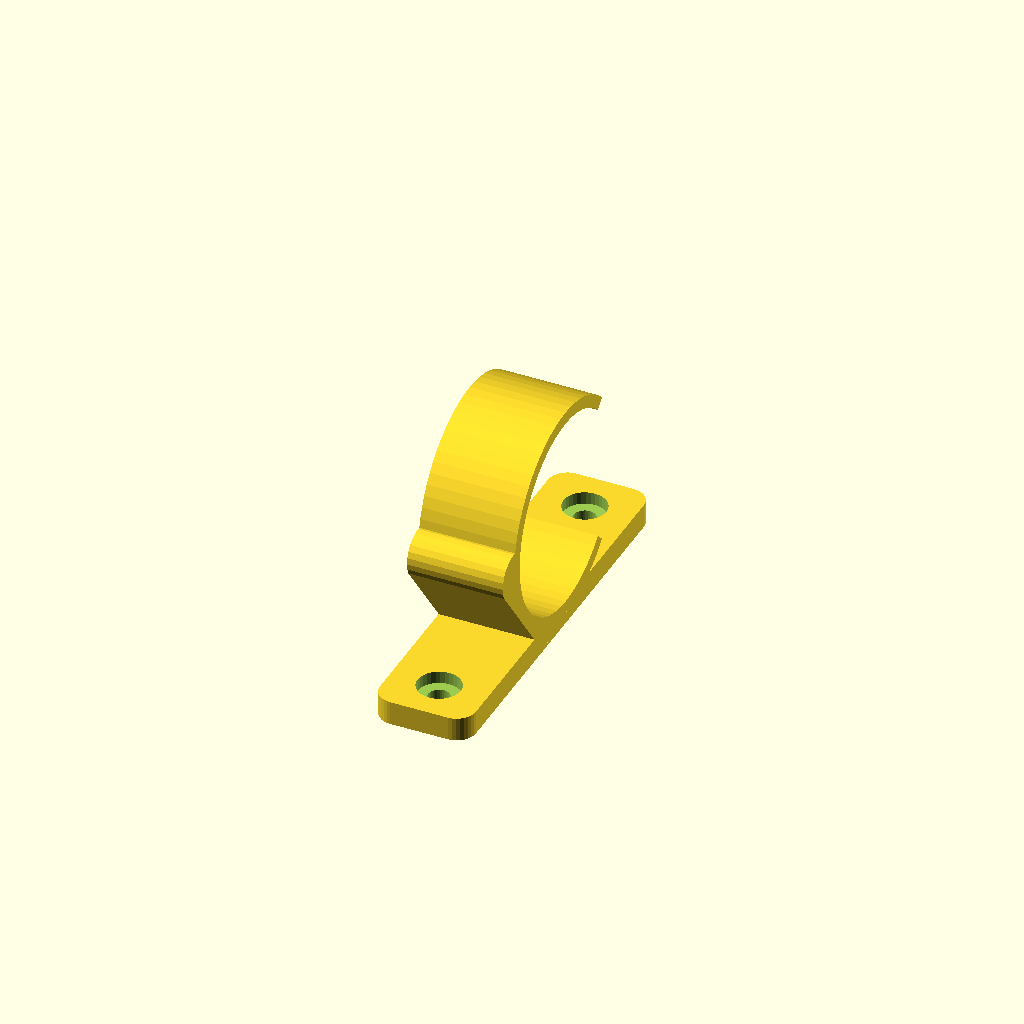
Cell 1: the model at its default parameters.
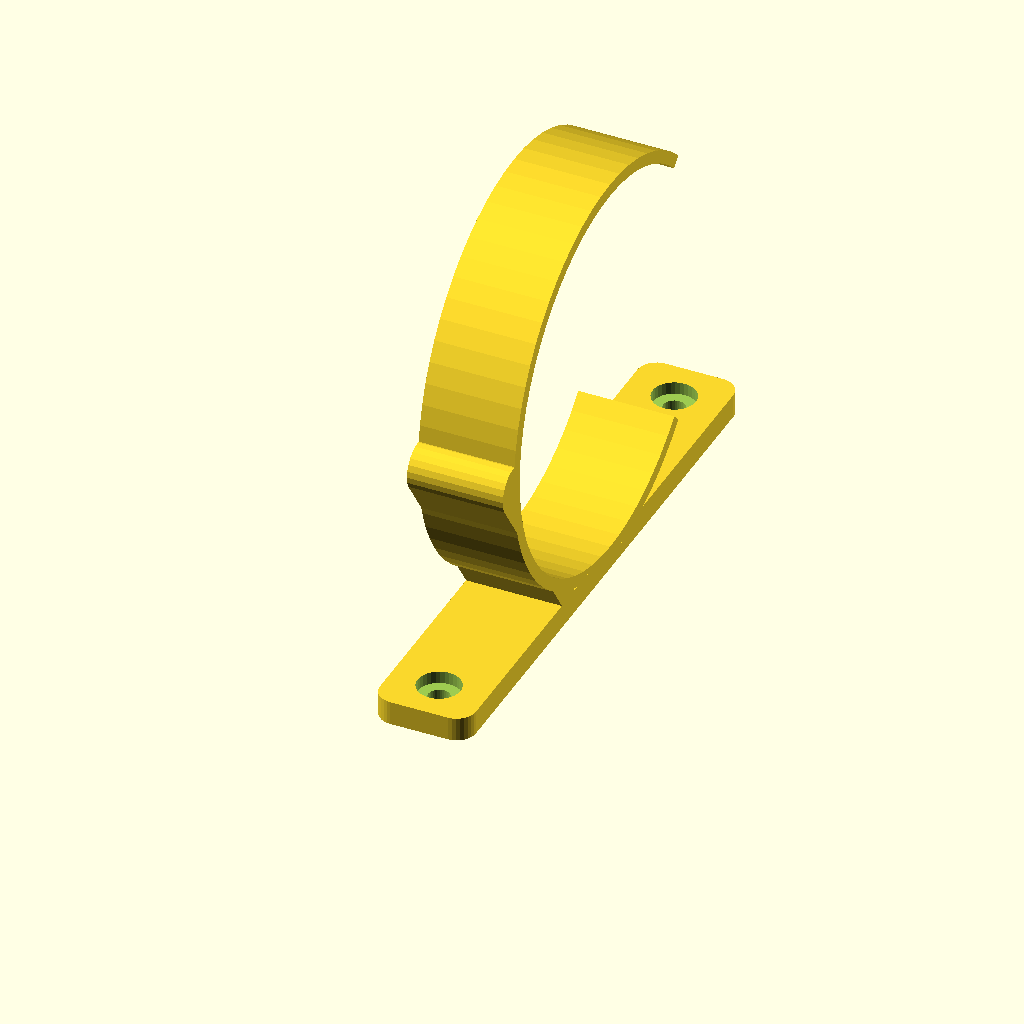
Cell 2: the same model with hose_od = 80.
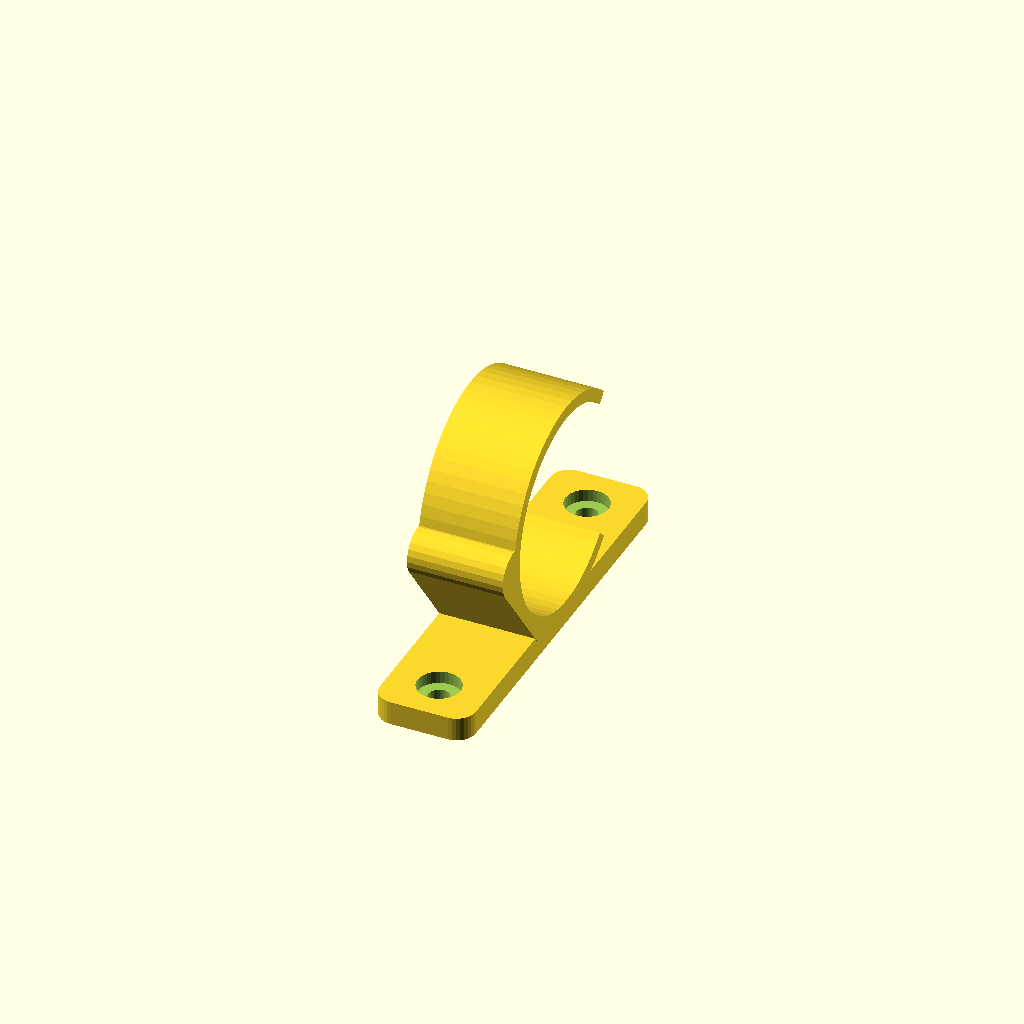
Cell 3: fit_clearance = 2 (everything else at default).
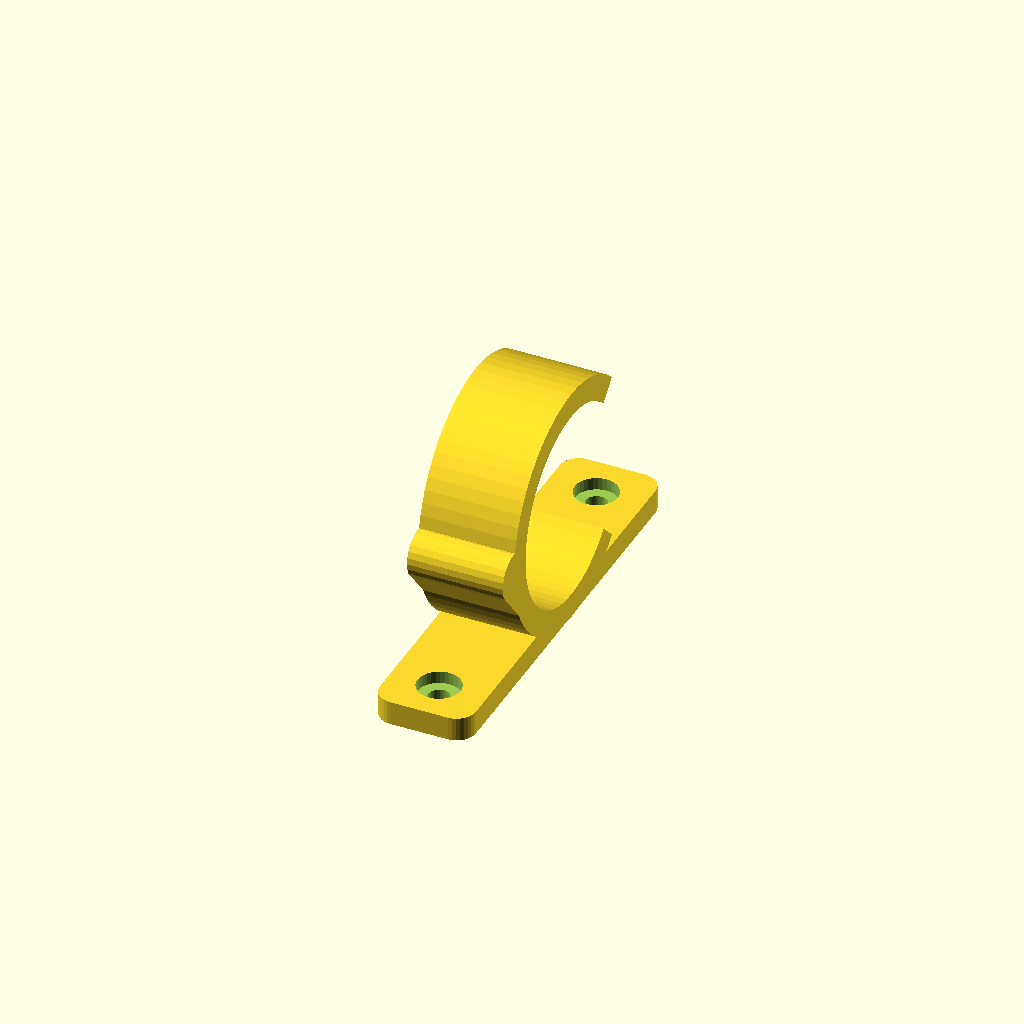
Cell 4: clip_wall = 5.2 (everything else at default).
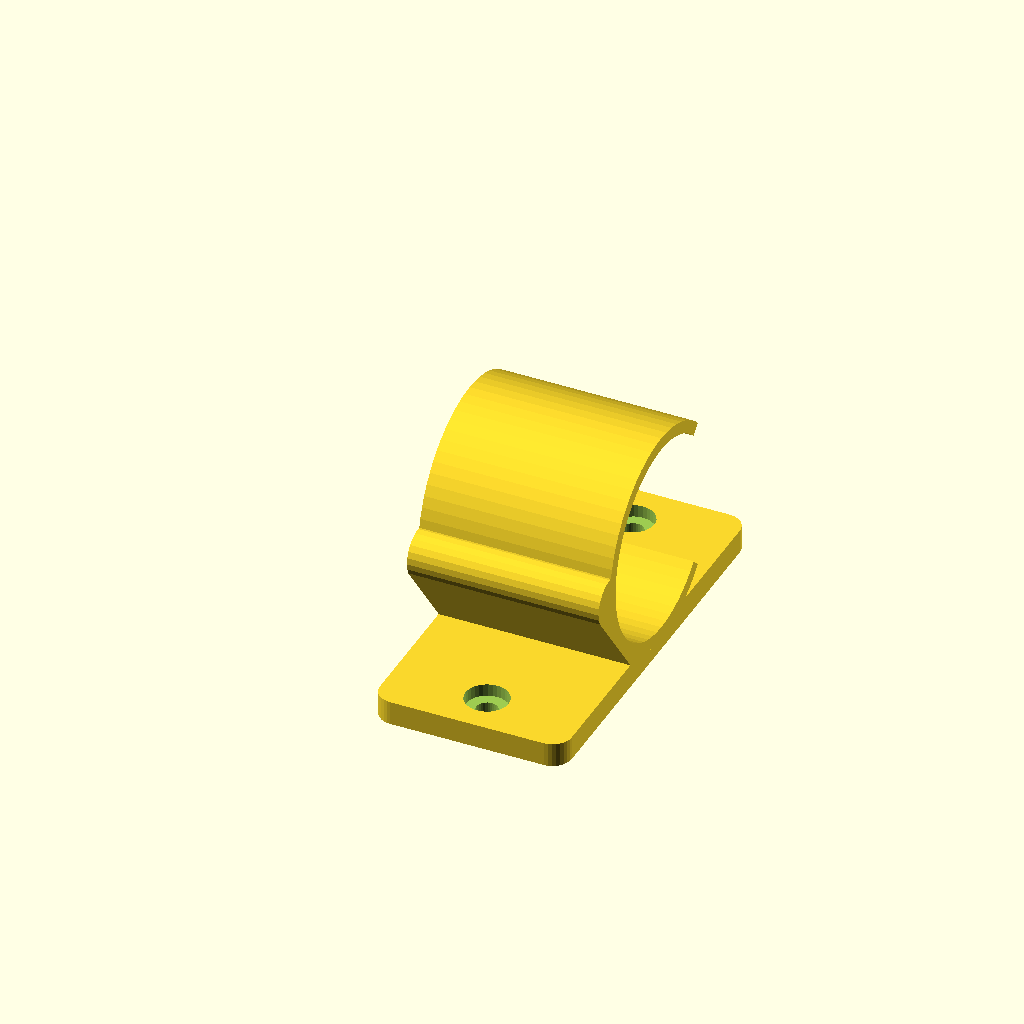
Cell 5 — clip_depth set to 40, the other parameters unchanged.
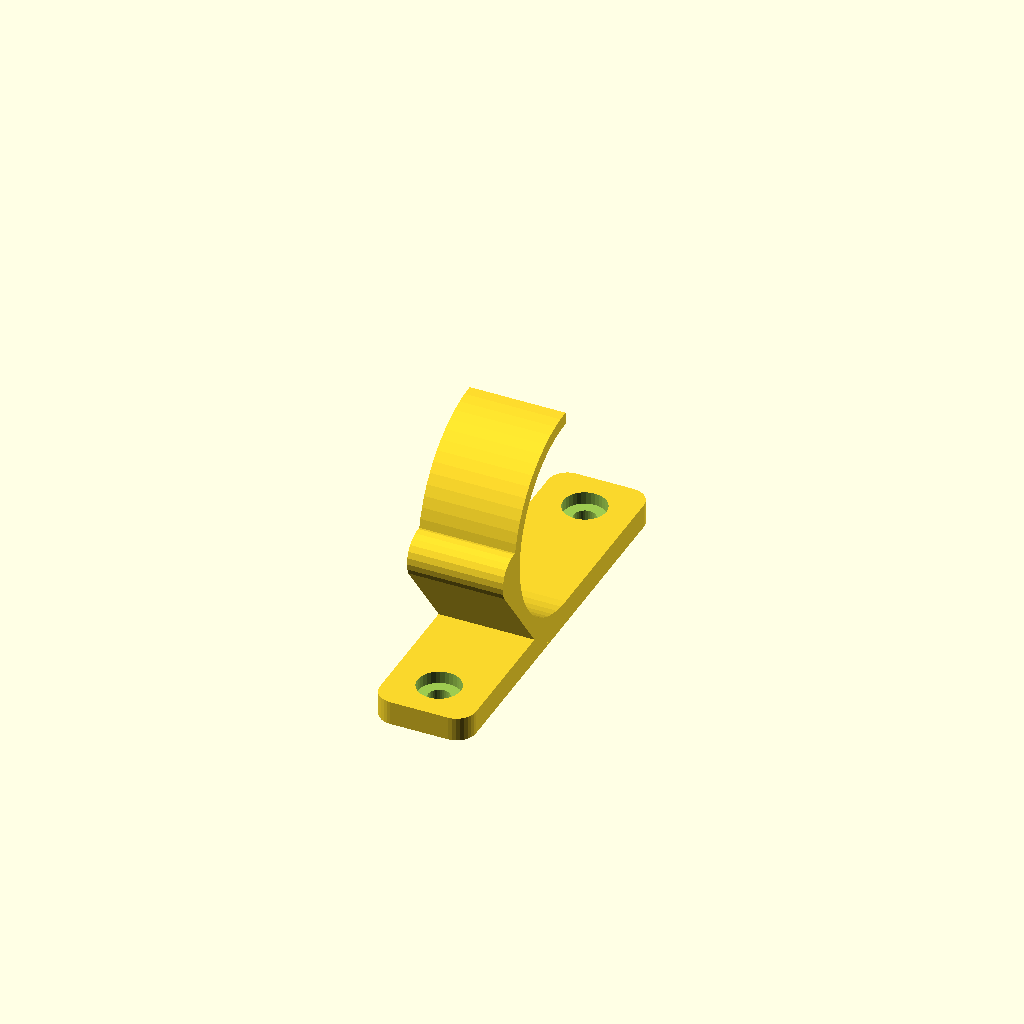
Cell 6 — gap_deg set to 180, the other parameters unchanged.
One fixed orthographic camera (rotation 55°, 0°, 25°; colour scheme Cornfield) for every cell.
Source of the model, scad/wall_hose_clip.scad:
// Wall-mounted snap-in cradle for a vacuum hose running along the wall.
// Meant to be printed multiple times and spaced along the hose's run;
// screws to a wall/pegboard, hose snaps in from the top into a "C" cradle
// and is held by the springiness of the two arm tips.
//
// Axes: X = along the wall / along the hose run, Y = vertical, Z = out from the wall.

// ---- Edit these for your hose/screws ----
hose_od       = 40;   // measured hose OD (mm)
fit_clearance = 1;    // extra diametral clearance so the hose isn't overly tight
clip_wall     = 2.6;  // radial thickness of the cradle band (thin = flexes to snap)
clip_depth    = 20;   // width of this clip's band along the hose run (X)
gap_deg       = 90;   // total opening angle at the top where the hose snaps in

screw_margin  = 16;   // extra plate length above/below the cradle for screws
plate_thickness = 5;
plate_corner_r  = 4;

screw_hole_d    = 4.5; // clearance hole for a #8 wood screw
screw_head_d    = 9;   // counterbore diameter for the screw head
screw_head_depth = 2.6;
screw_edge_inset = 9;  // screw hole center distance from top/bottom plate edge

gusset_r = 5;          // thickness (radius) of the brace under the cradle

$fn_circle = 64;

// ---- Derived dimensions ----
clip_ir = (hose_od + fit_clearance) / 2;
clip_or = clip_ir + clip_wall;

cradle_offset_y = 5;   // shift the cradle up from center, clearing the bottom screw for a screwdriver

plate_w = clip_depth;   // plate is exactly as wide as the clip along the hose run (X)
plate_h = 2 * clip_or + 2 * screw_margin + cradle_offset_y;  // extra length added at the top, to keep the same clearance there after the shift

cx = plate_w / 2;
cy = clip_or + screw_margin + cradle_offset_y;   // cradle's vertical center (shifted up from plate center)

gap_start = 90 - gap_deg / 2;
gap_end   = 90 + gap_deg / 2;
arc_start = gap_end;
arc_end   = gap_start + 360;

screw_z_top    = plate_h - screw_edge_inset;
screw_z_bottom = screw_edge_inset;

module rounded_rect(w, h, r) {
    hull() {
        for (x = [r, w - r], y = [r, h - r])
            translate([x, y, 0])
                circle(r = r, $fn = 32);
    }
}

// Pie-slice / wedge from a1 to a2 degrees (measured counterclockwise from +X)
module pie(r, a1, a2) {
    steps = max(6, ceil((a2 - a1) / 360 * $fn_circle));
    points = concat([[0, 0]],
        [for (i = [0:steps])
            let (a = a1 + (a2 - a1) * i / steps)
            [r * cos(a), r * sin(a)]]);
    polygon(points);
}

// Brace filling the gap between the ring's lower outer surface and the wall
// plate (native +x embeds into the plate; see cradle() below). Drawn before
// the bore is cut, so it can be sized generously with no risk of narrowing
// the hose clearance. The root anchor is centered at the plate's mid-thickness
// with a capped radius so it can never poke through the front or back face.
gusset_root_r = min(gusset_r, plate_thickness / 2 - 0.3);

module gusset_2d() {
    hull() {
        translate([0, -clip_or]) circle(r = gusset_r, $fn = 24);
        translate([clip_ir + plate_thickness / 2, -clip_or * 0.4]) circle(r = gusset_root_r, $fn = 24);
    }
}

module cradle_2d() {
    difference() {
        union() {
            intersection() {
                circle(r = clip_or, $fn = $fn_circle);
                pie(clip_or + 2, arc_start, arc_end);
            }
            gusset_2d();
        }
        circle(r = clip_ir, $fn = $fn_circle);
    }
}

module screw_hole() {
    cylinder(h = plate_thickness + 2, r = screw_hole_d / 2, $fn = 32);
}

module screw_counterbore() {
    translate([0, 0, plate_thickness - screw_head_depth])
        cylinder(h = screw_head_depth + 1, r = screw_head_d / 2, $fn = 32);
}

module wall_plate() {
    difference() {
        linear_extrude(height = plate_thickness)
            rounded_rect(plate_w, plate_h, plate_corner_r);

        translate([cx, screw_z_top, -1]) screw_hole();
        translate([cx, screw_z_bottom, -1]) screw_hole();
        translate([cx, screw_z_top, 0]) screw_counterbore();
        translate([cx, screw_z_bottom, 0]) screw_counterbore();
    }
}

// Ring profile is drawn in native X/Y with the gap at +Y (up), then rotated
// so the extrusion runs along world X (along the wall) instead of world Z,
// while its local Y axis (gap direction) stays mapped to world Y (vertical).
module cradle() {
    translate([(plate_w - clip_depth) / 2, cy, plate_thickness + clip_ir])
        rotate([0, 90, 0])
            linear_extrude(height = clip_depth)
                cradle_2d();
}

union() {
    wall_plate();
    cradle();
}
Parameter table extracted from the source (name, type, default, range or options):
hose_od: number, default 40
fit_clearance: number, default 1
clip_wall: number, default 2.6
clip_depth: number, default 20
gap_deg: number, default 90
screw_margin: number, default 16
plate_thickness: number, default 5
plate_corner_r: number, default 4
screw_hole_d: number, default 4.5
screw_head_d: number, default 9
screw_head_depth: number, default 2.6
screw_edge_inset: number, default 9
gusset_r: number, default 5
cradle_offset_y: number, default 5
